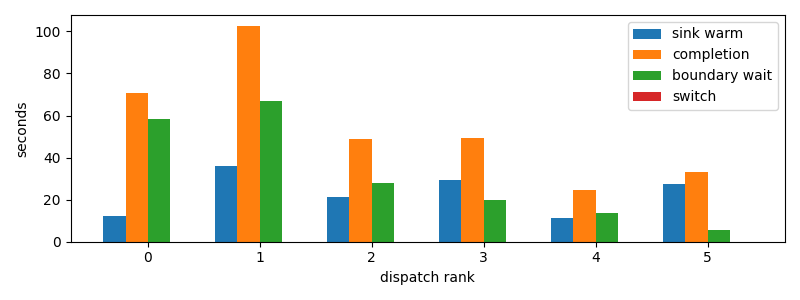

The data file committed next to this chart (first rows):
dispatch_rank, id, action, first_token_s, sink_warm_s, completion_s, source_boundary_wait_s, switch_downtime_s
0, codex:73d322d0-b601-1dd9-84c4-159b0295cf…, R, 12.21, 12.38, 70.91, 58.54, 1.71661376953125e-05
1, codex:3a9add4f-7f4c-6dc9-0af3-0d592a15d7…, R, 35.41, 35.87, 102.7, 66.79, 2.6464462280273438e-05
2, codex:842c9d93-3430-2ff2-e472-e555d14138…, R, 21.07, 21.07, 48.87, 27.79, 2.7179718017578125e-05
3, codex:bf2442df-c14f-7346-b281-c4876e3981…, R, 29.21, 29.37, 49.34, 19.97, 5.0067901611328125e-05
4, claude:304bbbf3-c270-26de-d2e2-07b7d40c1…, R, 11.24, 11.24, 24.73, 13.49, 2.765655517578125e-05
5, claude:9beeddeb-27fb-44b4-3825-80aab7624…, R, 27.38, 27.38, 32.96, 5.586, 4.601478576660156e-05
